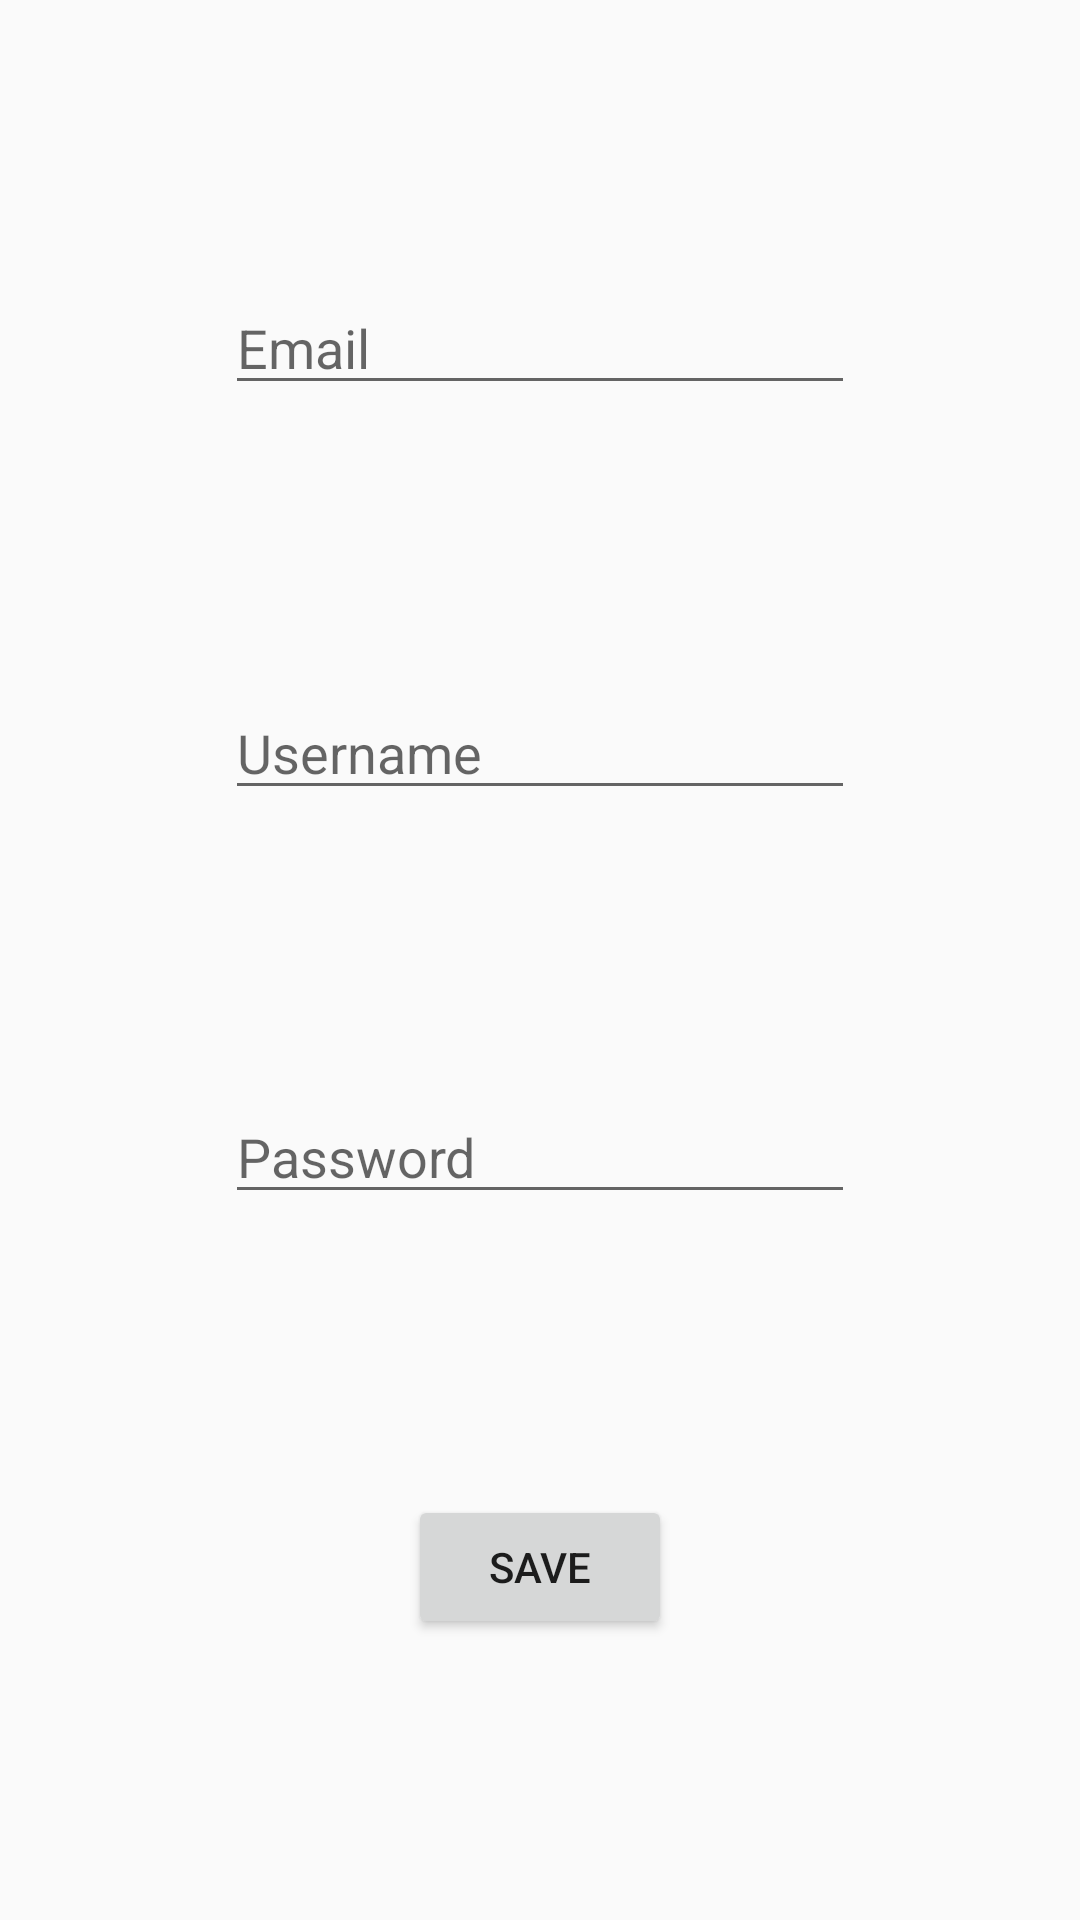

Android layout source for this screen:
<!-- AndroidManifest.xml: application theme Theme.TimeZones -->
<!-- res/layout/fragment_add_edit_or_delete_user.xml -->
<?xml version="1.0" encoding="utf-8"?>
<layout xmlns:android="http://schemas.android.com/apk/res/android"
    xmlns:app="http://schemas.android.com/apk/res-auto"
    xmlns:tools="http://schemas.android.com/tools">

    <androidx.constraintlayout.widget.ConstraintLayout
        android:layout_width="match_parent"
        android:layout_height="match_parent"
        android:layout_margin="16dp"
        android:orientation="vertical">

        <EditText
            android:id="@+id/edittext_user_email"
            android:layout_width="wrap_content"
            android:layout_height="wrap_content"
            android:ems="10"
            android:hint="@string/email"
            android:inputType="textEmailAddress"
            app:layout_constraintBottom_toTopOf="@+id/edittext_username"
            app:layout_constraintEnd_toEndOf="parent"
            app:layout_constraintStart_toStartOf="parent"
            app:layout_constraintTop_toTopOf="parent" />

        <EditText
            android:id="@+id/edittext_username"
            android:layout_width="wrap_content"
            android:layout_height="wrap_content"
            android:ems="10"
            android:inputType="textPersonName"
            android:hint="@string/username"

            app:layout_constraintBottom_toTopOf="@+id/edittext_user_password"
            app:layout_constraintEnd_toEndOf="parent"
            app:layout_constraintStart_toStartOf="parent"
            app:layout_constraintTop_toBottomOf="@+id/edittext_user_email" />

        <EditText
            android:id="@+id/edittext_user_password"
            android:layout_width="wrap_content"
            android:layout_height="wrap_content"
            android:ems="10"
            android:inputType="textPersonName"
            android:hint="@string/password"
            app:layout_constraintBottom_toTopOf="@+id/button_save_user"
            app:layout_constraintEnd_toEndOf="parent"
            app:layout_constraintStart_toStartOf="parent"
            app:layout_constraintTop_toBottomOf="@+id/edittext_username"
            tools:ignore="TextFields" />

        <Button
            android:id="@+id/button_save_user"
            android:layout_width="wrap_content"
            android:layout_height="wrap_content"
            style="@style/buttonStyle"
            app:layout_constraintBottom_toTopOf="@+id/button_show_user_timezones"
            app:layout_constraintEnd_toEndOf="parent"
            app:layout_constraintStart_toStartOf="parent"
            android:text="@string/save"
            app:layout_constraintTop_toBottomOf="@+id/edittext_user_password" />

        <Button
            android:id="@+id/button_show_user_timezones"
            android:layout_width="wrap_content"
            android:layout_height="wrap_content"
            android:text="Button"
            android:visibility="gone"
            style="@style/buttonStyle"
            app:layout_constraintBottom_toBottomOf="parent"
            app:layout_constraintEnd_toEndOf="parent"
            app:layout_constraintStart_toStartOf="parent"
            app:layout_constraintTop_toBottomOf="@+id/button_save_user" />

        <com.google.android.material.floatingactionbutton.FloatingActionButton
            android:id="@+id/floatingActionButton_delete_user"
            android:layout_width="wrap_content"
            android:layout_height="wrap_content"
            android:layout_gravity="bottom|end"
            android:layout_marginEnd="8dp"
            android:layout_marginBottom="8dp"
            android:visibility="gone"
            android:clickable="true"
            app:layout_constraintBottom_toBottomOf="parent"
            app:layout_constraintEnd_toEndOf="parent"
            android:contentDescription="@string/delete_user"
            android:focusable="true"
            app:srcCompat="@drawable/ic_delete" />
    </androidx.constraintlayout.widget.ConstraintLayout>
</layout>
<!-- resources referenced by this layout -->
<resources>
  <string name="delete_user">Delete user</string>
  <string name="email">Email</string>
  <string name="password">Password</string>
  <string name="save">Save</string>
  <string name="username">Username</string>
  <style name="Theme.TimeZones" parent="Theme.AppCompat.Light.DarkActionBar">
          
          <item name="colorPrimary">@color/purple_500</item>
          <item name="colorPrimaryDark">@color/purple_700</item>
          <item name="colorAccent">@color/teal_200</item>
          
      </style>
  <!-- not gathered from this repository: default colours our renderer supplied (Android Studio template values) -->
  <color name="purple_500">#FF6200EE</color>
  <color name="purple_700">#FF3700B3</color>
  <color name="teal_200">#FF03DAC5</color>
</resources>
